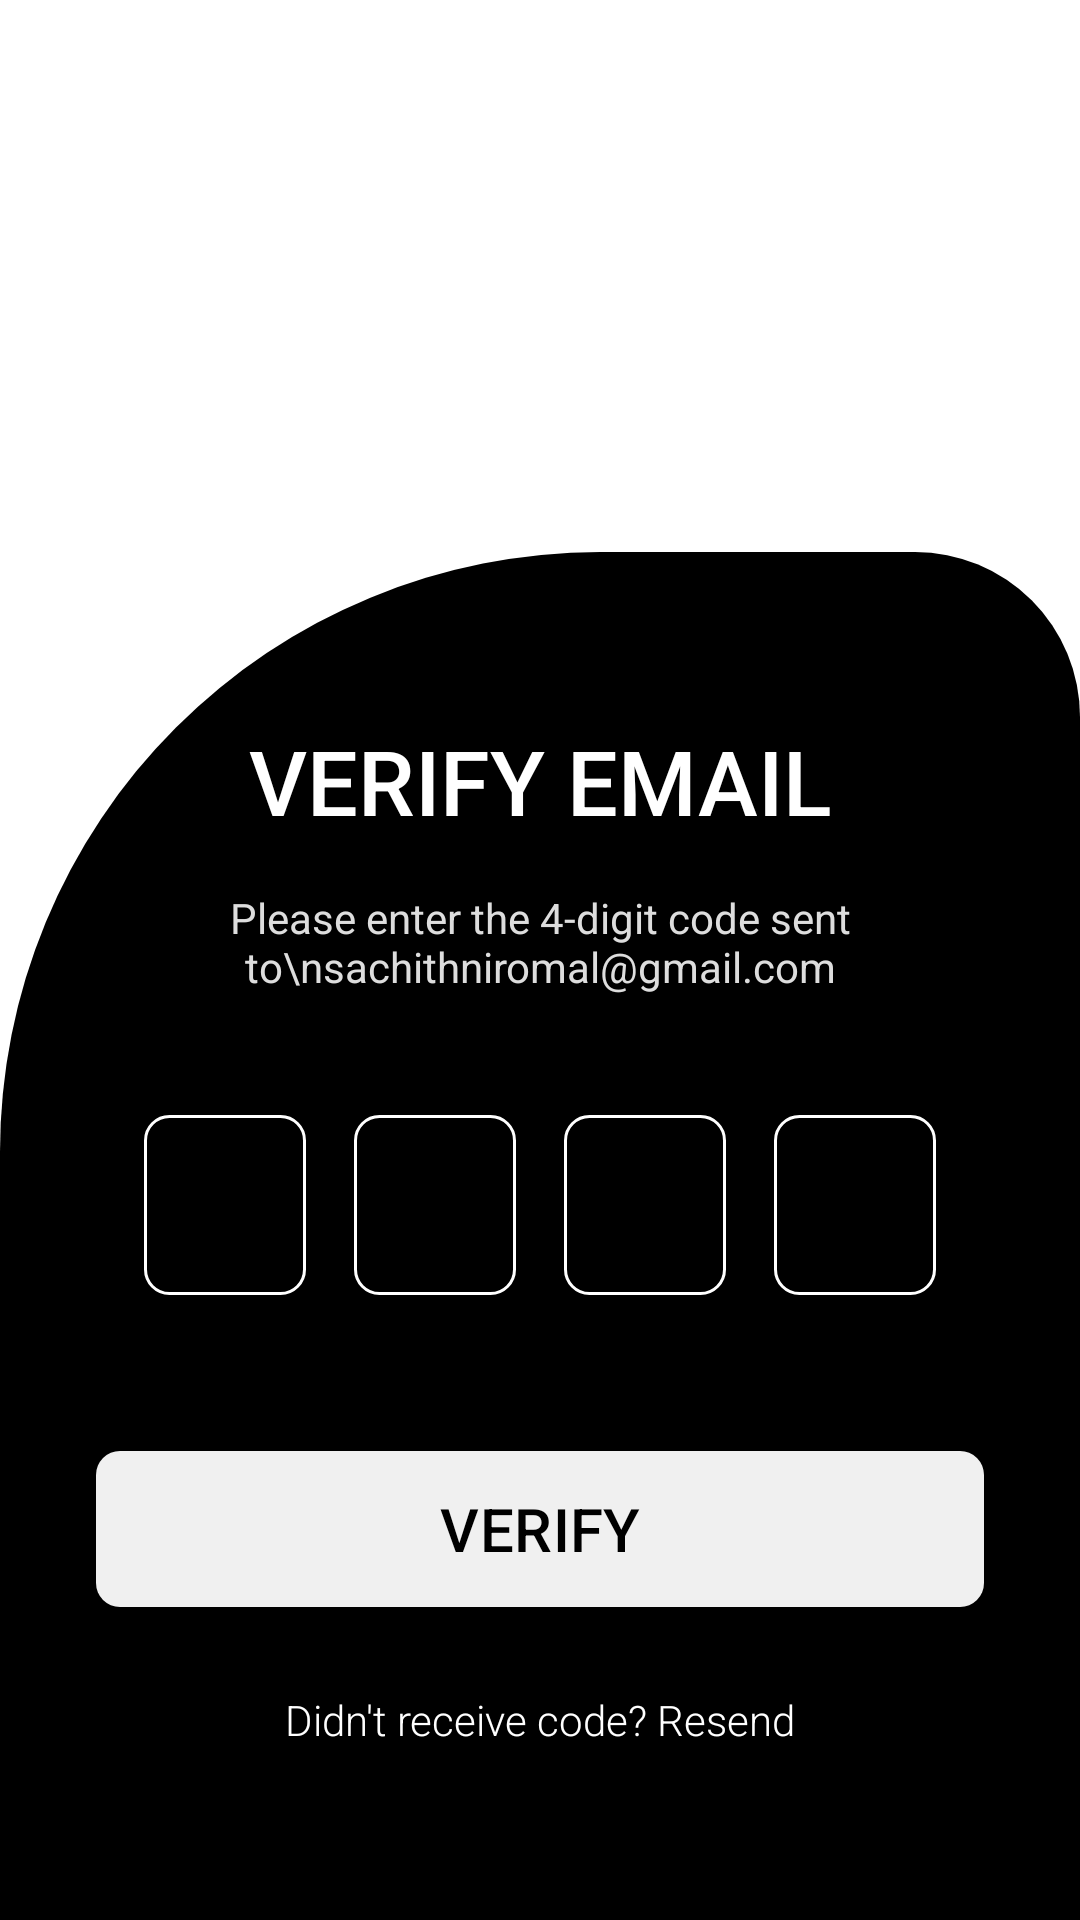

Produce the Android XML layout that renders to this screen, including the resource entries it uses.
<!-- AndroidManifest.xml: application theme Theme.EcoGrid -->
<!-- res/layout/activity_verify_email.xml -->
<?xml version="1.0" encoding="utf-8"?>
<androidx.constraintlayout.widget.ConstraintLayout
    xmlns:android="http://schemas.android.com/apk/res/android"
    xmlns:app="http://schemas.android.com/apk/res-auto"
    android:layout_width="match_parent"
    android:layout_height="match_parent"
    android:background="#FFFFFF">

    <ImageView
        android:id="@+id/logoImageView"
        android:layout_width="120dp"
        android:layout_height="120dp"
        android:layout_marginTop="32dp"
        android:src="@drawable/echogrid"
        app:layout_constraintEnd_toEndOf="parent"
        app:layout_constraintStart_toStartOf="parent"
        app:layout_constraintTop_toTopOf="parent" />

    <androidx.constraintlayout.widget.ConstraintLayout
        android:layout_width="match_parent"
        android:layout_height="0dp"
        android:layout_marginTop="32dp"
        android:background="@drawable/signup_signin_rounded_panel"
        android:padding="32dp"
        app:layout_constraintBottom_toBottomOf="parent"
        app:layout_constraintTop_toBottomOf="@+id/logoImageView">

        <TextView
            android:id="@+id/verifyTitle"
            android:layout_width="wrap_content"
            android:layout_height="wrap_content"
            android:layout_marginTop="24dp"
            android:fontFamily="sans-serif-medium"
            android:text="VERIFY EMAIL"
            android:textColor="#FFFFFF"
            android:textSize="30sp"
            app:layout_constraintEnd_toEndOf="parent"
            app:layout_constraintStart_toStartOf="parent"
            app:layout_constraintTop_toTopOf="parent" />

        <TextView
            android:id="@+id/verifySubtitle"
            android:layout_width="match_parent"
            android:layout_height="wrap_content"
            android:layout_marginTop="16dp"
            android:text="Please enter the 4-digit code sent to\nsachithniromal@gmail.com"
            android:textAlignment="center"
            android:textColor="#DDDDDD"
            android:textSize="14sp"
            app:layout_constraintTop_toBottomOf="@+id/verifyTitle" />

        <LinearLayout
            android:id="@+id/otpContainer"
            android:layout_width="wrap_content"
            android:layout_height="wrap_content"
            android:layout_marginTop="40dp"
            android:orientation="horizontal"
            app:layout_constraintEnd_toEndOf="parent"
            app:layout_constraintStart_toStartOf="parent"
            app:layout_constraintTop_toBottomOf="@+id/verifySubtitle">

            <EditText
                android:id="@+id/otp1"
                android:layout_width="54dp"
                android:layout_height="60dp"
                android:layout_marginEnd="16dp"
                android:background="@drawable/bg_otp_box"
                android:gravity="center"
                android:inputType="number"
                android:maxLength="1"
                android:textColor="#FFFFFF"
                android:textSize="24sp"
                android:textStyle="bold" />

            <EditText
                android:id="@+id/otp2"
                android:layout_width="54dp"
                android:layout_height="60dp"
                android:layout_marginEnd="16dp"
                android:background="@drawable/bg_otp_box"
                android:gravity="center"
                android:inputType="number"
                android:maxLength="1"
                android:textColor="#FFFFFF"
                android:textSize="24sp"
                android:textStyle="bold" />

            <EditText
                android:id="@+id/otp3"
                android:layout_width="54dp"
                android:layout_height="60dp"
                android:layout_marginEnd="16dp"
                android:background="@drawable/bg_otp_box"
                android:gravity="center"
                android:inputType="number"
                android:maxLength="1"
                android:textColor="#FFFFFF"
                android:textSize="24sp"
                android:textStyle="bold" />

            <EditText
                android:id="@+id/otp4"
                android:layout_width="54dp"
                android:layout_height="60dp"
                android:background="@drawable/bg_otp_box"
                android:gravity="center"
                android:inputType="number"
                android:maxLength="1"
                android:textColor="#FFFFFF"
                android:textSize="24sp"
                android:textStyle="bold" />
        </LinearLayout>

        <com.google.android.material.button.MaterialButton
            android:id="@+id/verifyButton"
            android:layout_width="match_parent"
            android:layout_height="60dp"
            android:layout_marginTop="48dp"
            android:text="VERIFY"
            android:textColor="#000000"
            android:textSize="20sp"
            app:backgroundTint="#F0F0F0"
            app:cornerRadius="8dp"
            app:layout_constraintTop_toBottomOf="@+id/otpContainer" />

        <TextView
            android:id="@+id/resendTextView"
            android:layout_width="wrap_content"
            android:layout_height="wrap_content"
            android:layout_marginTop="24dp"
            android:fontFamily="sans-serif-light"
            android:text="Didn't receive code? Resend"
            android:textColor="#FFFFFF"
            android:textSize="14sp"
            app:layout_constraintEnd_toEndOf="parent"
            app:layout_constraintStart_toStartOf="parent"
            app:layout_constraintTop_toBottomOf="@+id/verifyButton" />

    </androidx.constraintlayout.widget.ConstraintLayout>
</androidx.constraintlayout.widget.ConstraintLayout>
<!-- resources referenced by this layout -->
<resources>
  <!-- drawable bg_otp_box (drawable) -->
  <?xml version="1.0" encoding="utf-8"?>
  <selector
      xmlns:android="http://schemas.android.com/apk/res/android">
      <item android:state_focused="true">
          <shape android:shape="rectangle">
              <solid android:color="#000000"/>
              <stroke android:width="2dp" android:color="#9EE300"/>
              <corners android:radius="8dp"/>
          </shape>
      </item>
  
      <item>
          <shape android:shape="rectangle">
              <solid android:color="#000000" />
              <stroke android:width="1dp" android:color="#FFFFFF" />
              <corners android:radius="8dp" />
          </shape>
      </item>
  
  </selector>
  <!-- drawable signup_signin_rounded_panel (drawable) -->
  <?xml version="1.0" encoding="utf-8"?>
  <shape xmlns:android="http://schemas.android.com/apk/res/android">
  
      <solid android:color="@color/md_theme_scrim_mediumContrast" />
  
      <corners
          android:topLeftRadius="200dp"
          android:topRightRadius="55dp"/>
  </shape>
  <color name="md_theme_scrim_mediumContrast">#000000</color>
  <color name="md_theme_primary">#8C4A60</color>
  <color name="md_theme_onPrimary">#FFFFFF</color>
  <color name="md_theme_primaryContainer">#FFD9E2</color>
  <color name="md_theme_onPrimaryContainer">#703348</color>
  <color name="md_theme_secondary">#006874</color>
  <color name="md_theme_onSecondary">#FFFFFF</color>
  <color name="md_theme_secondaryContainer">#9EEFFD</color>
  <color name="md_theme_onSecondaryContainer">#004F58</color>
  <color name="md_theme_tertiary">#425E91</color>
  <color name="md_theme_onTertiary">#FFFFFF</color>
  <color name="md_theme_tertiaryContainer">#D7E3FF</color>
  <color name="md_theme_onTertiaryContainer">#284677</color>
  <color name="md_theme_error">#904A47</color>
  <color name="md_theme_onError">#FFFFFF</color>
  <color name="md_theme_errorContainer">#FFDAD7</color>
  <color name="md_theme_onErrorContainer">#733331</color>
  <color name="md_theme_background">#FFF8F8</color>
  <color name="md_theme_onBackground">#22191C</color>
  <color name="md_theme_surface">#F5FAFC</color>
  <color name="md_theme_onSurface">#171C1E</color>
  <color name="md_theme_surfaceVariant">#E1E4D5</color>
  <color name="md_theme_onSurfaceVariant">#44483D</color>
  <color name="md_theme_outline">#75796C</color>
  <color name="md_theme_outlineVariant">#C5C8BA</color>
  <color name="md_theme_inverseSurface">#2B3133</color>
  <color name="md_theme_inverseOnSurface">#ECF2F4</color>
  <color name="md_theme_inversePrimary">#FFB1C8</color>
  <color name="md_theme_primaryFixed">#FFD9E2</color>
  <color name="md_theme_onPrimaryFixed">#3A071D</color>
  <color name="md_theme_primaryFixedDim">#FFB1C8</color>
  <color name="md_theme_onPrimaryFixedVariant">#703348</color>
  <color name="md_theme_secondaryFixed">#9EEFFD</color>
  <color name="md_theme_onSecondaryFixed">#001F24</color>
  <color name="md_theme_secondaryFixedDim">#82D3E0</color>
  <color name="md_theme_onSecondaryFixedVariant">#004F58</color>
  <color name="md_theme_tertiaryFixed">#D7E3FF</color>
  <color name="md_theme_onTertiaryFixed">#001B3F</color>
  <color name="md_theme_tertiaryFixedDim">#ABC7FF</color>
  <color name="md_theme_onTertiaryFixedVariant">#284677</color>
  <color name="md_theme_surfaceDim">#D5DBDD</color>
  <color name="md_theme_surfaceBright">#F5FAFC</color>
  <color name="md_theme_surfaceContainerLowest">#FFFFFF</color>
  <color name="md_theme_surfaceContainerLow">#EFF4F6</color>
  <color name="md_theme_surfaceContainer">#E9EFF1</color>
  <color name="md_theme_surfaceContainerHigh">#E4E9EB</color>
  <color name="md_theme_surfaceContainerHighest">#DEE3E5</color>
</resources>
